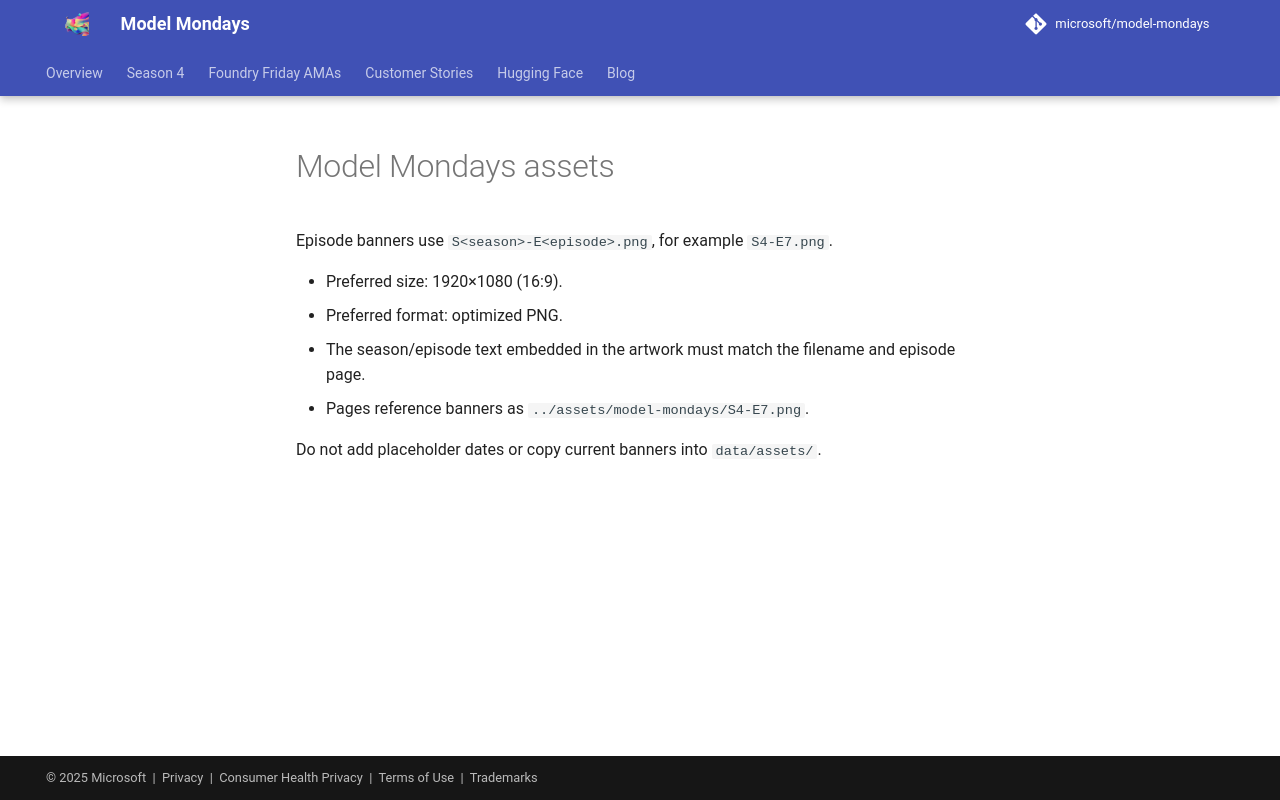

repository: nitya/model-mondays · page: assets/model-mondays/index.html · generator: mkdocs

# Model Mondays assets

Episode banners use `S<season>-E<episode>.png`, for example `S4-E7.png`.

- Preferred size: 1920×1080 (16:9).
- Preferred format: optimized PNG.
- The season/episode text embedded in the artwork must match the filename and episode page.
- Pages reference banners as `../assets/model-mondays/S4-E7.png`.

Do not add placeholder dates or copy current banners into `data/assets/`.
